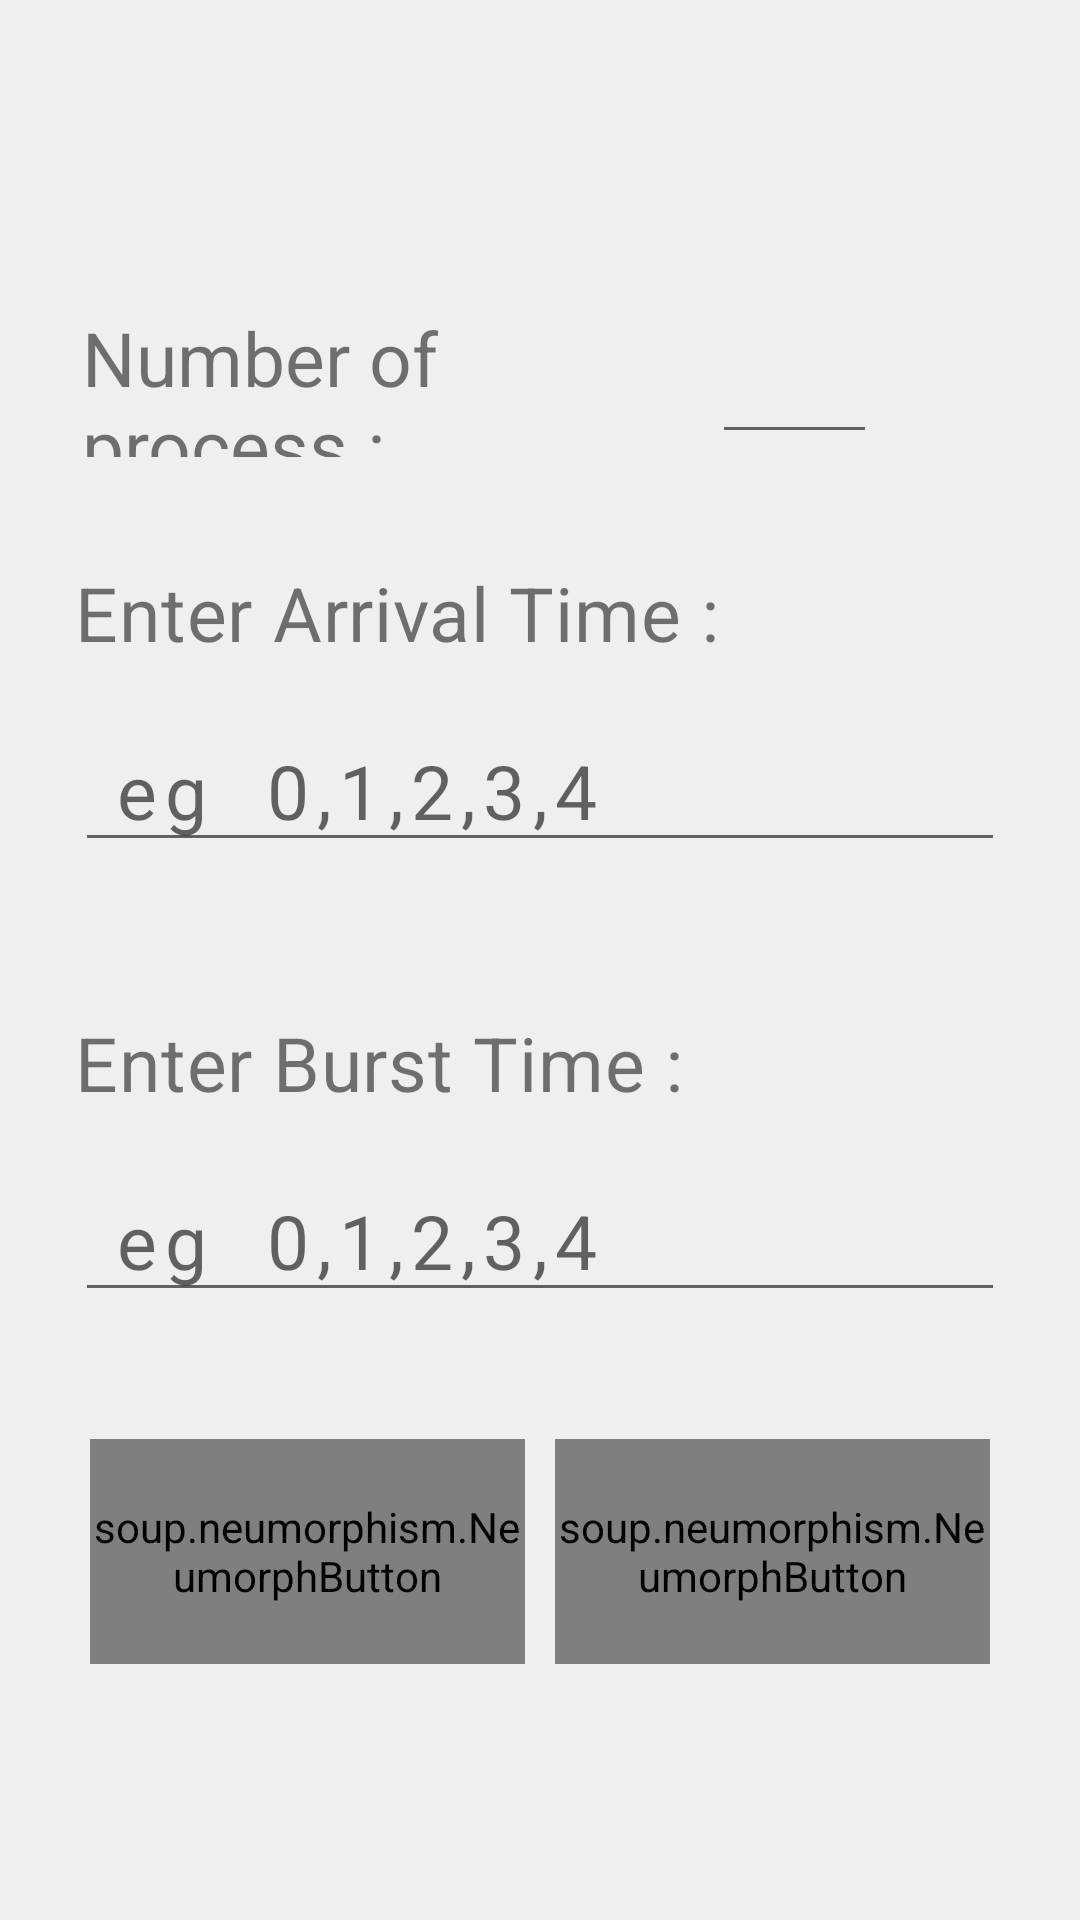

Layout XML and referenced resources for this Android screen:
<!-- AndroidManifest.xml: application theme Theme.OSHelper -->
<!-- res/layout/activity_input.xml -->
<?xml version="1.0" encoding="utf-8"?>
<LinearLayout xmlns:android="http://schemas.android.com/apk/res/android"
    xmlns:app="http://schemas.android.com/apk/res-auto"
    xmlns:tools="http://schemas.android.com/tools"
    android:layout_width="match_parent"
    android:layout_height="match_parent"
    tools:context=".InputActivity"
    android:orientation="vertical"
    android:background="@color/ofwhite"
    android:layout_margin="9dp"
    android:gravity="center">

    <LinearLayout
        android:orientation="horizontal"
        android:layout_width="match_parent"
        android:layout_height="70dp"
        android:layout_marginBottom="20dp"
        android:layout_marginRight="20dp"
        android:layout_marginLeft="25dp"
        >
        <TextView
            android:layout_width="match_parent"
            android:layout_height="50dp"
            android:text="Number of process :"
            android:textSize="25sp"
            android:textFontWeight="400"
            android:fontFamily="sans-serif"
            android:layout_marginRight="5dp"
            android:layout_weight="1"/>
        <EditText
            android:id="@+id/num"
            android:layout_width="match_parent"
            android:layout_height="50dp"
            android:layout_weight="2"
            android:gravity="center_horizontal"
            android:layout_marginRight="50dp"
            android:textSize="25sp"
            android:layout_marginTop="9dp"
            />
    </LinearLayout>

    <LinearLayout
        android:orientation="vertical"
        android:layout_width="match_parent"
        android:layout_height="100dp"
        android:layout_marginLeft="25dp"
        android:layout_marginRight="25dp"
        android:layout_marginBottom="20dp"
        android:layout_marginTop="5dp"
        >
        <TextView
            android:layout_width="match_parent"
            android:layout_height="50dp"
           android:textSize="25sp"
            android:textFontWeight="400"
            android:letterSpacing="0.01"
            android:fontFamily="sans-serif"
            android:text="Enter Arrival Time :"/>
        <EditText
            android:id="@+id/arrival_time"
            android:layout_width="match_parent"
            android:layout_height="50dp"
            android:textSize="25sp"
            android:hint=" eg  0,1,2,3,4"
            android:letterSpacing="0.1"
            />
    </LinearLayout>

    <LinearLayout
        android:orientation="vertical"
        android:layout_width="match_parent"
        android:layout_height="100dp"
        android:layout_marginRight="25dp"
        android:layout_marginLeft="25dp"
        android:layout_marginTop="30dp"
        android:layout_marginBottom="0dp"
        >
        <TextView
            android:layout_width="match_parent"
            android:layout_height="50dp"
            android:fontFamily="sans-serif"
            android:textFontWeight="400"
            android:letterSpacing="0.01"
            android:textSize="25sp"
            android:text="Enter Burst Time :"/>
        <EditText
            android:id="@+id/burst_time"
            android:layout_width="match_parent"
            android:layout_height="50dp"
            android:textSize="25sp"
            android:hint=" eg  0,1,2,3,4"
            android:letterSpacing="0.1"
            />
    </LinearLayout>

   <LinearLayout
       android:layout_width="match_parent"
       android:layout_height="160dp"
       android:layout_marginBottom="-50dp"
       android:layout_marginLeft="25dp"
       android:gravity="center"
       android:orientation="horizontal"
       android:layout_marginRight="25dp">

       <soup.neumorphism.NeumorphButton
           android:id="@+id/btnClear"
           app:neumorph_shadowColorLight="@color/shadowLight"
           app:neumorph_shadowColorDark="@color/shadowDark"
           android:layout_width="match_parent"
           android:layout_height="75dp"
           android:layout_margin="5dp"
           android:layout_weight="0.5"
           android:gravity="center"
           android:text="CLEAR"
           android:textAlignment="center"
           android:letterSpacing=".04"
           android:textColor="@color/ofwhite"
           android:textSize="20sp"
           android:fontFamily="sans-serif-condensed-medium"
           android:textFontWeight="450"
           app:neumorph_backgroundColor="#FB3A3A"
           app:neumorph_shapeType="flat" />
       <soup.neumorphism.NeumorphButton
           android:id="@+id/btnSubmit"
           app:neumorph_shadowColorLight="@color/shadowLight"
           app:neumorph_shadowColorDark="@color/shadowDark"
           android:textFontWeight="400"
           android:layout_width="match_parent"
           android:layout_height="75dp"
           android:text="SUBMIT"
           android:letterSpacing="0.17"
           android:layout_weight="0.5"
           android:fontFamily="sans-serif-condensed-medium"
           android:textAlignment="center"
           android:gravity="center"
           android:textSize="20sp"
           android:layout_margin="5dp"
           app:neumorph_shapeType="flat"
           />

   </LinearLayout>

    </LinearLayout>
<!-- resources referenced by this layout -->
<resources>
  <color name="ofwhite">#EFEFEF</color>
  <color name="shadowDark">#1A000000</color>
  <color name="shadowLight">#66FFFFFF</color>
  <style name="Theme.OSHelper" parent="Theme.MaterialComponents.DayNight.DarkActionBar">
          
          <item name="colorPrimary">@color/darkGrey</item>
          <item name="colorPrimaryVariant">@color/darkGrey</item>
          <item name="colorOnPrimary">@color/white</item>
          
          <item name="colorSecondary">@color/teal_200</item>
          <item name="colorSecondaryVariant">@color/teal_700</item>
          <item name="colorOnSecondary">@color/black</item>
          
          <item name="android:statusBarColor" tools:targetApi="l">?attr/colorPrimaryVariant</item>
          
      </style>
  <color name="darkGrey">#151515</color>
  <color name="white">#FFFFFFFF</color>
  <color name="teal_200">#FF03DAC5</color>
  <color name="teal_700">#FF018786</color>
  <color name="black">#FF000000</color>
</resources>
